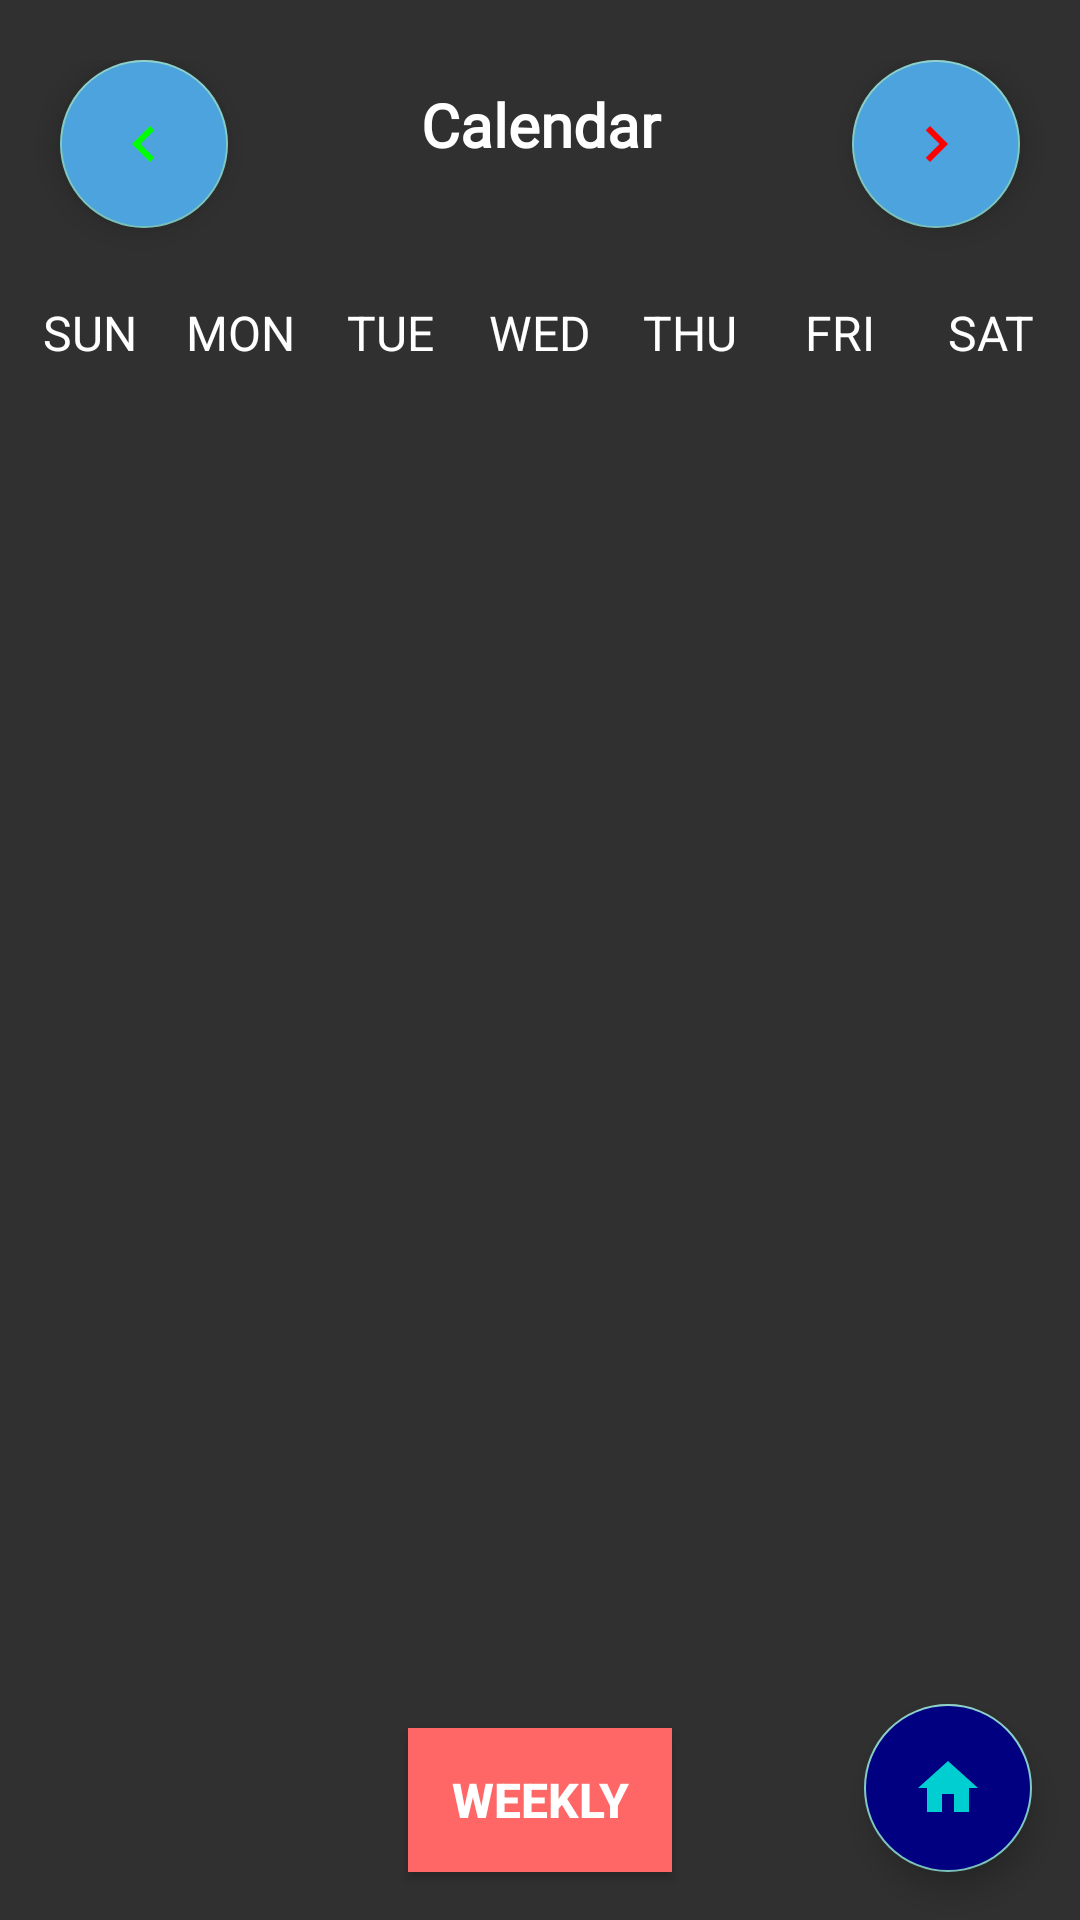

Here is an Android app screen rendered from its layout file. Give the layout XML and the strings, colors and styles it references.
<!-- AndroidManifest.xml: application theme Theme.Scheduler -->
<!-- res/layout/calendar_activity.xml -->
<?xml version="1.0" encoding="utf-8"?>
<RelativeLayout xmlns:android="http://schemas.android.com/apk/res/android"
    xmlns:app="http://schemas.android.com/apk/res-auto"
    xmlns:tools="http://schemas.android.com/tools"
    android:layout_width="match_parent"
    android:layout_height="match_parent"
    android:background="@drawable/reminders_activity_wallpaper"
    android:orientation="horizontal"
    tools:context=".Calendar">

    <LinearLayout
        android:id="@+id/header"
        android:layout_width="match_parent"
        android:layout_height="match_parent"
        android:layout_marginTop="20dp"
        android:orientation="horizontal">

        <com.google.android.material.floatingactionbutton.FloatingActionButton
            android:id="@+id/previousMonth"
            android:layout_width="wrap_content"
            android:layout_height="wrap_content"
            android:layout_marginStart="20dp"
            android:layout_marginEnd="20dp"
            android:backgroundTint="@color/schedule_fab"
            android:contentDescription="@string/fab"
            android:onClick="previousMonthAction"
            android:src="@drawable/before_small" />

        
        <TextView
            android:id="@+id/calendarDate"
            android:layout_width="0dp"
            android:layout_height="wrap_content"
            android:layout_marginTop="8dp"
            android:layout_weight="2"
            android:background="@null"
            android:fontFamily="@font/merienda_one"
            android:text="@string/calendar"
            android:textAlignment="center"
            android:textColor="@color/white"
            android:textSize="20sp"
            android:textStyle="bold" />

        
        <com.google.android.material.floatingactionbutton.FloatingActionButton
            android:id="@+id/nextMonth"
            android:layout_width="wrap_content"
            android:layout_height="wrap_content"
            android:layout_marginStart="20dp"
            android:layout_marginEnd="20dp"
            android:backgroundTint="@color/schedule_fab"
            android:contentDescription="@string/fab"
            android:onClick="nextMonthAction"
            android:src="@drawable/next" />

    </LinearLayout>

    <LinearLayout
        android:id="@+id/calendar"
        android:layout_width="match_parent"
        android:layout_height="wrap_content"
        android:layout_marginStart="5dp"
        android:layout_marginTop="100dp"
        android:layout_marginEnd="5dp"
        android:orientation="horizontal">

        <TextView
            android:layout_width="0dp"
            android:layout_height="wrap_content"
            android:layout_weight="1"
            android:text="SUN"
            android:textAlignment="center"
            android:textColor="@color/white"
            android:textSize="16sp" />

        <TextView
            android:layout_width="0dp"
            android:layout_height="wrap_content"
            android:layout_weight="1"
            android:text="MON"
            android:textAlignment="center"
            android:textColor="@color/white"
            android:textSize="16sp" />

        <TextView
            android:layout_width="0dp"
            android:layout_height="wrap_content"
            android:layout_weight="1"
            android:text="TUE"
            android:textAlignment="center"
            android:textColor="@color/white"
            android:textSize="16sp" />

        <TextView
            android:layout_width="0dp"
            android:layout_height="wrap_content"
            android:layout_weight="1"
            android:text="WED"
            android:textAlignment="center"
            android:textColor="@color/white"
            android:textSize="16sp" />

        <TextView
            android:layout_width="0dp"
            android:layout_height="wrap_content"
            android:layout_weight="1"
            android:text="THU"
            android:textAlignment="center"
            android:textColor="@color/white"
            android:textSize="16sp" />

        <TextView
            android:layout_width="0dp"
            android:layout_height="wrap_content"
            android:layout_weight="1"
            android:text="FRI"
            android:textAlignment="center"
            android:textColor="@color/white"
            android:textSize="16sp" />

        <TextView
            android:layout_width="0dp"
            android:layout_height="wrap_content"
            android:layout_weight="1"
            android:text="SAT"
            android:textAlignment="center"
            android:textColor="@color/white"
            android:textSize="16sp" />

    </LinearLayout>

    <androidx.recyclerview.widget.RecyclerView
        android:id="@+id/calendarRecyclerView"
        android:layout_width="match_parent"
        android:layout_height="match_parent"
        android:layout_below="@id/calendar"
        android:layout_margin="12dp" />

    <Button
        android:layout_width="wrap_content"
        android:layout_height="wrap_content"
        android:layout_alignParentBottom="true"
        android:layout_centerHorizontal="true"
        android:layout_marginBottom="16dp"
        android:background="@color/weekly"
        android:onClick="weeklyAction"
        android:text="@string/weekly"
        android:textSize="16sp"
        android:textStyle="bold" />

    <com.google.android.material.floatingactionbutton.FloatingActionButton
        android:id="@+id/homeButton"
        android:layout_width="wrap_content"
        android:layout_height="wrap_content"
        android:layout_alignParentEnd="true"
        android:layout_alignParentBottom="true"
        android:layout_margin="@dimen/fab_margin"
        android:backgroundTint="@color/add_event"
        android:contentDescription="@string/fab"
        app:srcCompat="@drawable/home" />

</RelativeLayout>
<!-- resources referenced by this layout -->
<resources>
  <color name="add_event">#000080</color>
  <color name="schedule_fab">#4ca3dd</color>
  <color name="weekly">#ff6666</color>
  <color name="white">#FFFFFFFF</color>
  <dimen name="fab_margin">16dp</dimen>
  <!-- drawable before_small (drawable) -->
  <vector android:autoMirrored="true" android:height="18dp"
      android:tint="#00FF00" android:viewportHeight="24"
      android:viewportWidth="24" android:width="18dp" xmlns:android="http://schemas.android.com/apk/res/android">
      <path android:fillColor="@android:color/white" android:pathData="M15.41,7.41L14,6l-6,6 6,6 1.41,-1.41L10.83,12z"/>
  </vector>
  <!-- drawable home (drawable) -->
  <vector android:height="24dp" android:tint="#00CED1"
      android:viewportHeight="24" android:viewportWidth="24"
      android:width="24dp" xmlns:android="http://schemas.android.com/apk/res/android">
      <path android:fillColor="@android:color/white" android:pathData="M10,20v-6h4v6h5v-8h3L12,3 2,12h3v8z"/>
  </vector>
  <!-- drawable next (drawable) -->
  <vector android:autoMirrored="true" android:height="30dp"
      android:tint="#FF0000" android:viewportHeight="24"
      android:viewportWidth="24" android:width="30dp" xmlns:android="http://schemas.android.com/apk/res/android">
      <path android:fillColor="@android:color/white" android:pathData="M10,6L8.59,7.41 13.17,12l-4.58,4.59L10,18l6,-6z"/>
  </vector>
  <string name="calendar">Calendar</string>
  <string name="fab">Home Button</string>
  <string name="weekly">Weekly</string>
  <style name="Theme.Scheduler" parent="Theme.AppCompat.NoActionBar">  
          
          <item name="colorPrimary">@color/blue</item>
          <item name="colorPrimaryVariant">@color/blue_200</item>
          <item name="colorOnPrimary">@color/white</item>
          
          <item name="colorSecondary">@color/teal_200</item>
          <item name="colorSecondaryVariant">@color/teal_700</item>
          <item name="colorOnSecondary">@color/black</item>
          
          <item name="android:statusBarColor" tools:targetApi="l">?attr/colorPrimaryVariant</item>
          
      </style>
  <color name="blue">#81d8d0</color>
  <color name="blue_200">#7fe5f0</color>
  <color name="teal_200">#FF03DAC5</color>
  <color name="teal_700">#FF018786</color>
  <color name="black">#FF000000</color>
</resources>
